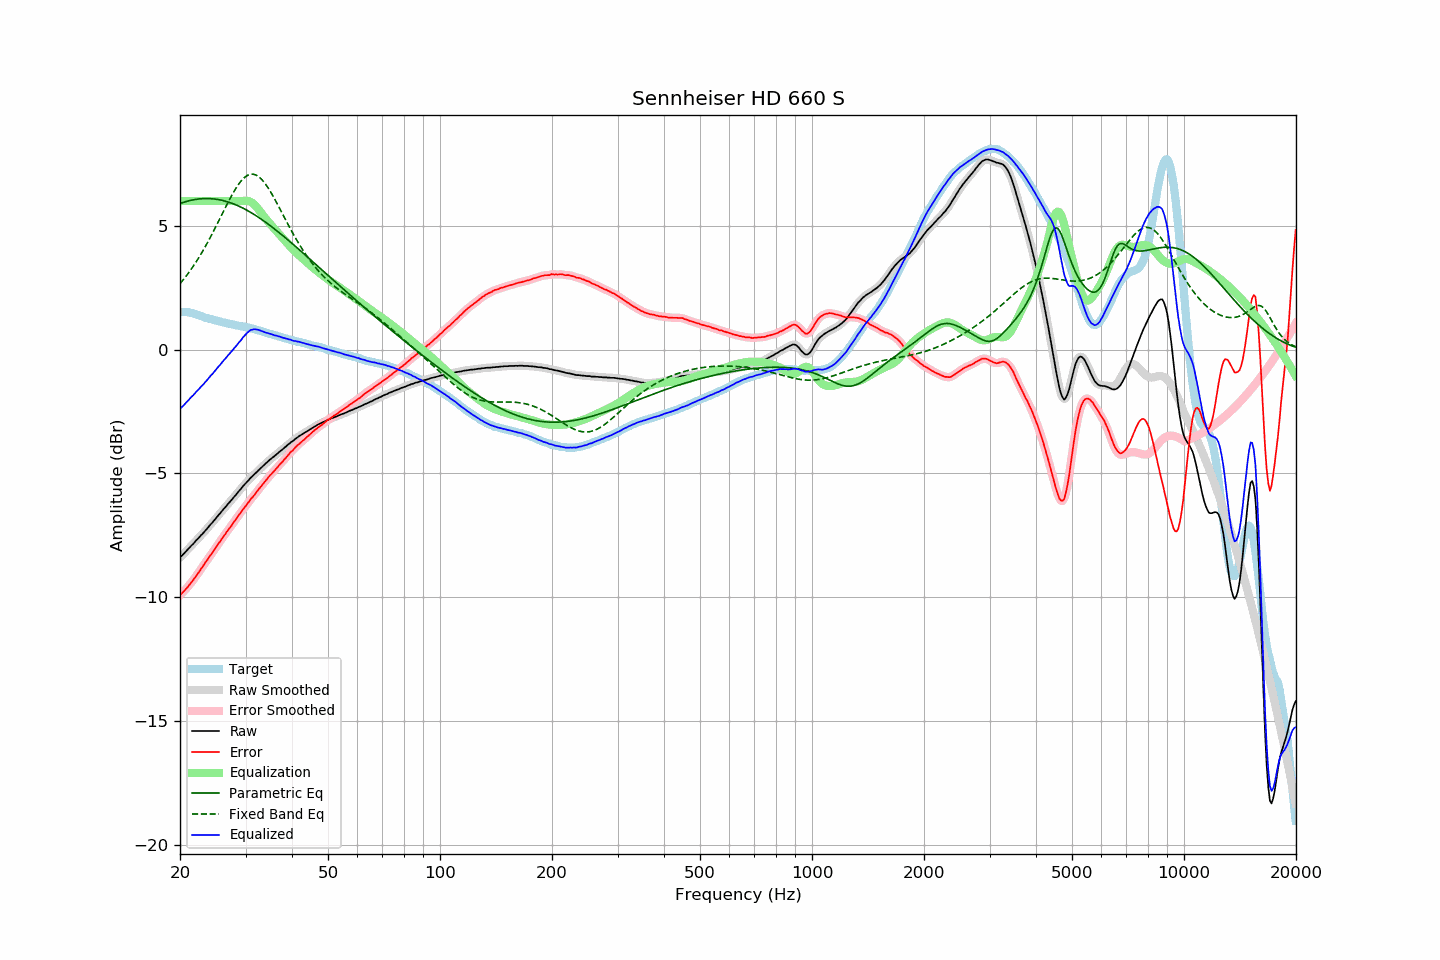

The data file committed next to this chart (first rows):
frequency, raw, error, smoothed, error_smoothed, equalization, parametric_eq, fixed_band_eq, equalized_raw, equalized_smoothed, target
20.00, -8.40, -9.92, -8.40, -9.91, 6.00, 5.90, 2.67, -2.40, -2.40, 1.52
20.20, -8.33, -9.85, -8.33, -9.85, 6.00, 5.92, 2.74, -2.33, -2.33, 1.52
20.40, -8.27, -9.78, -8.26, -9.79, 6.00, 5.95, 2.82, -2.27, -2.26, 1.52
20.61, -8.20, -9.72, -8.20, -9.72, 6.00, 5.97, 2.90, -2.20, -2.20, 1.52
20.81, -8.13, -9.64, -8.13, -9.65, 6.00, 5.99, 2.99, -2.13, -2.13, 1.52
21.02, -8.06, -9.57, -8.06, -9.57, 6.00, 6.00, 3.07, -2.06, -2.06, 1.52
21.23, -7.99, -9.48, -7.99, -9.49, 6.00, 6.02, 3.16, -1.99, -1.99, 1.50
21.44, -7.92, -9.40, -7.92, -9.41, 6.00, 6.03, 3.25, -1.92, -1.92, 1.49
21.66, -7.86, -9.32, -7.85, -9.32, 6.00, 6.05, 3.35, -1.86, -1.85, 1.47
21.87, -7.79, -9.23, -7.78, -9.23, 6.00, 6.06, 3.44, -1.79, -1.78, 1.45
22.09, -7.71, -9.14, -7.72, -9.14, 6.00, 6.07, 3.54, -1.71, -1.72, 1.44
22.31, -7.65, -9.05, -7.64, -9.05, 6.00, 6.08, 3.64, -1.65, -1.64, 1.41
22.54, -7.58, -8.96, -7.57, -8.96, 6.00, 6.09, 3.75, -1.58, -1.57, 1.39
22.76, -7.50, -8.86, -7.51, -8.87, 6.00, 6.09, 3.86, -1.50, -1.51, 1.37
22.99, -7.44, -8.77, -7.43, -8.77, 6.00, 6.10, 3.97, -1.44, -1.43, 1.33
23.22, -7.37, -8.67, -7.36, -8.67, 6.00, 6.10, 4.08, -1.37, -1.36, 1.30
23.45, -7.29, -8.57, -7.29, -8.58, 6.00, 6.10, 4.19, -1.29, -1.29, 1.28
23.69, -7.22, -8.49, -7.21, -8.48, 6.00, 6.10, 4.31, -1.22, -1.21, 1.27
23.92, -7.14, -8.39, -7.14, -8.39, 6.00, 6.10, 4.43, -1.14, -1.14, 1.25
24.16, -7.06, -8.30, -7.06, -8.30, 6.00, 6.10, 4.55, -1.06, -1.06, 1.24
24.40, -7.00, -8.22, -6.99, -8.21, 6.00, 6.09, 4.68, -1.00, -0.99, 1.22
24.65, -6.92, -8.12, -6.92, -8.12, 6.00, 6.09, 4.80, -0.92, -0.92, 1.20
24.89, -6.84, -8.02, -6.84, -8.02, 6.00, 6.08, 4.93, -0.84, -0.84, 1.18
25.14, -6.76, -7.93, -6.76, -7.93, 6.00, 6.07, 5.06, -0.76, -0.76, 1.17
25.39, -6.68, -7.83, -6.68, -7.83, 6.00, 6.06, 5.19, -0.68, -0.68, 1.15
25.65, -6.61, -7.75, -6.60, -7.74, 6.00, 6.05, 5.32, -0.61, -0.60, 1.14
25.91, -6.53, -7.64, -6.53, -7.64, 6.00, 6.03, 5.45, -0.53, -0.53, 1.11
26.16, -6.45, -7.54, -6.45, -7.55, 6.00, 6.02, 5.58, -0.45, -0.45, 1.10
26.43, -6.38, -7.47, -6.37, -7.46, 6.00, 6.00, 5.71, -0.38, -0.37, 1.09
26.69, -6.30, -7.36, -6.30, -7.37, 6.00, 5.98, 5.84, -0.30, -0.30, 1.07
26.96, -6.22, -7.28, -6.22, -7.28, 6.00, 5.96, 5.96, -0.22, -0.22, 1.06
27.23, -6.15, -7.19, -6.15, -7.19, 6.00, 5.94, 6.09, -0.15, -0.15, 1.05
27.50, -6.08, -7.11, -6.07, -7.11, 6.00, 5.92, 6.21, -0.08, -0.07, 1.04
27.77, -6.00, -7.01, -6.00, -7.02, 6.00, 5.89, 6.32, 0.00, 0.00, 1.01
28.05, -5.92, -6.92, -5.92, -6.92, 6.00, 5.87, 6.44, 0.08, 0.08, 1.00
28.33, -5.85, -6.83, -5.84, -6.83, 6.00, 5.84, 6.54, 0.15, 0.16, 0.98
28.62, -5.76, -6.73, -5.76, -6.74, 6.00, 5.81, 6.64, 0.24, 0.24, 0.97
28.90, -5.69, -6.65, -5.69, -6.64, 6.00, 5.78, 6.73, 0.31, 0.31, 0.96
29.19, -5.62, -6.56, -5.61, -6.56, 6.00, 5.75, 6.81, 0.39, 0.39, 0.94
29.48, -5.53, -6.47, -5.53, -6.47, 6.01, 5.72, 6.88, 0.48, 0.47, 0.94
29.78, -5.46, -6.39, -5.46, -6.39, 6.01, 5.69, 6.95, 0.56, 0.56, 0.93
30.08, -5.39, -6.31, -5.39, -6.30, 6.01, 5.65, 7.00, 0.63, 0.63, 0.92
30.38, -5.32, -6.22, -5.32, -6.22, 6.01, 5.62, 7.04, 0.69, 0.69, 0.90
30.68, -5.25, -6.13, -5.25, -6.13, 5.99, 5.58, 7.07, 0.75, 0.75, 0.89
30.99, -5.17, -6.03, -5.18, -6.04, 5.96, 5.54, 7.08, 0.80, 0.79, 0.86
31.30, -5.12, -5.97, -5.11, -5.97, 5.92, 5.50, 7.09, 0.81, 0.81, 0.85
31.61, -5.05, -5.89, -5.05, -5.89, 5.87, 5.46, 7.08, 0.83, 0.82, 0.84
31.93, -4.99, -5.81, -4.99, -5.81, 5.81, 5.42, 7.06, 0.82, 0.82, 0.82
32.24, -4.93, -5.72, -4.92, -5.72, 5.74, 5.38, 7.03, 0.81, 0.81, 0.79
32.57, -4.86, -5.64, -4.86, -5.64, 5.65, 5.34, 6.98, 0.80, 0.79, 0.78
32.89, -4.80, -5.56, -4.80, -5.56, 5.57, 5.29, 6.93, 0.77, 0.77, 0.77
33.22, -4.74, -5.47, -4.74, -5.48, 5.48, 5.25, 6.86, 0.74, 0.74, 0.73
33.55, -4.68, -5.40, -4.68, -5.40, 5.40, 5.20, 6.79, 0.72, 0.72, 0.72
33.89, -4.62, -5.32, -4.62, -5.32, 5.32, 5.16, 6.71, 0.70, 0.70, 0.70
34.23, -4.56, -5.24, -4.56, -5.24, 5.24, 5.11, 6.61, 0.68, 0.68, 0.68
34.57, -4.50, -5.16, -4.50, -5.16, 5.16, 5.06, 6.52, 0.66, 0.66, 0.66
34.92, -4.44, -5.07, -4.44, -5.08, 5.09, 5.01, 6.41, 0.65, 0.64, 0.64
35.27, -4.39, -5.01, -4.39, -5.01, 5.01, 4.96, 6.30, 0.62, 0.62, 0.62
35.62, -4.34, -4.94, -4.34, -4.94, 4.94, 4.91, 6.19, 0.60, 0.60, 0.60
35.97, -4.29, -4.87, -4.28, -4.87, 4.86, 4.86, 6.07, 0.58, 0.58, 0.58
... 635 more rows
